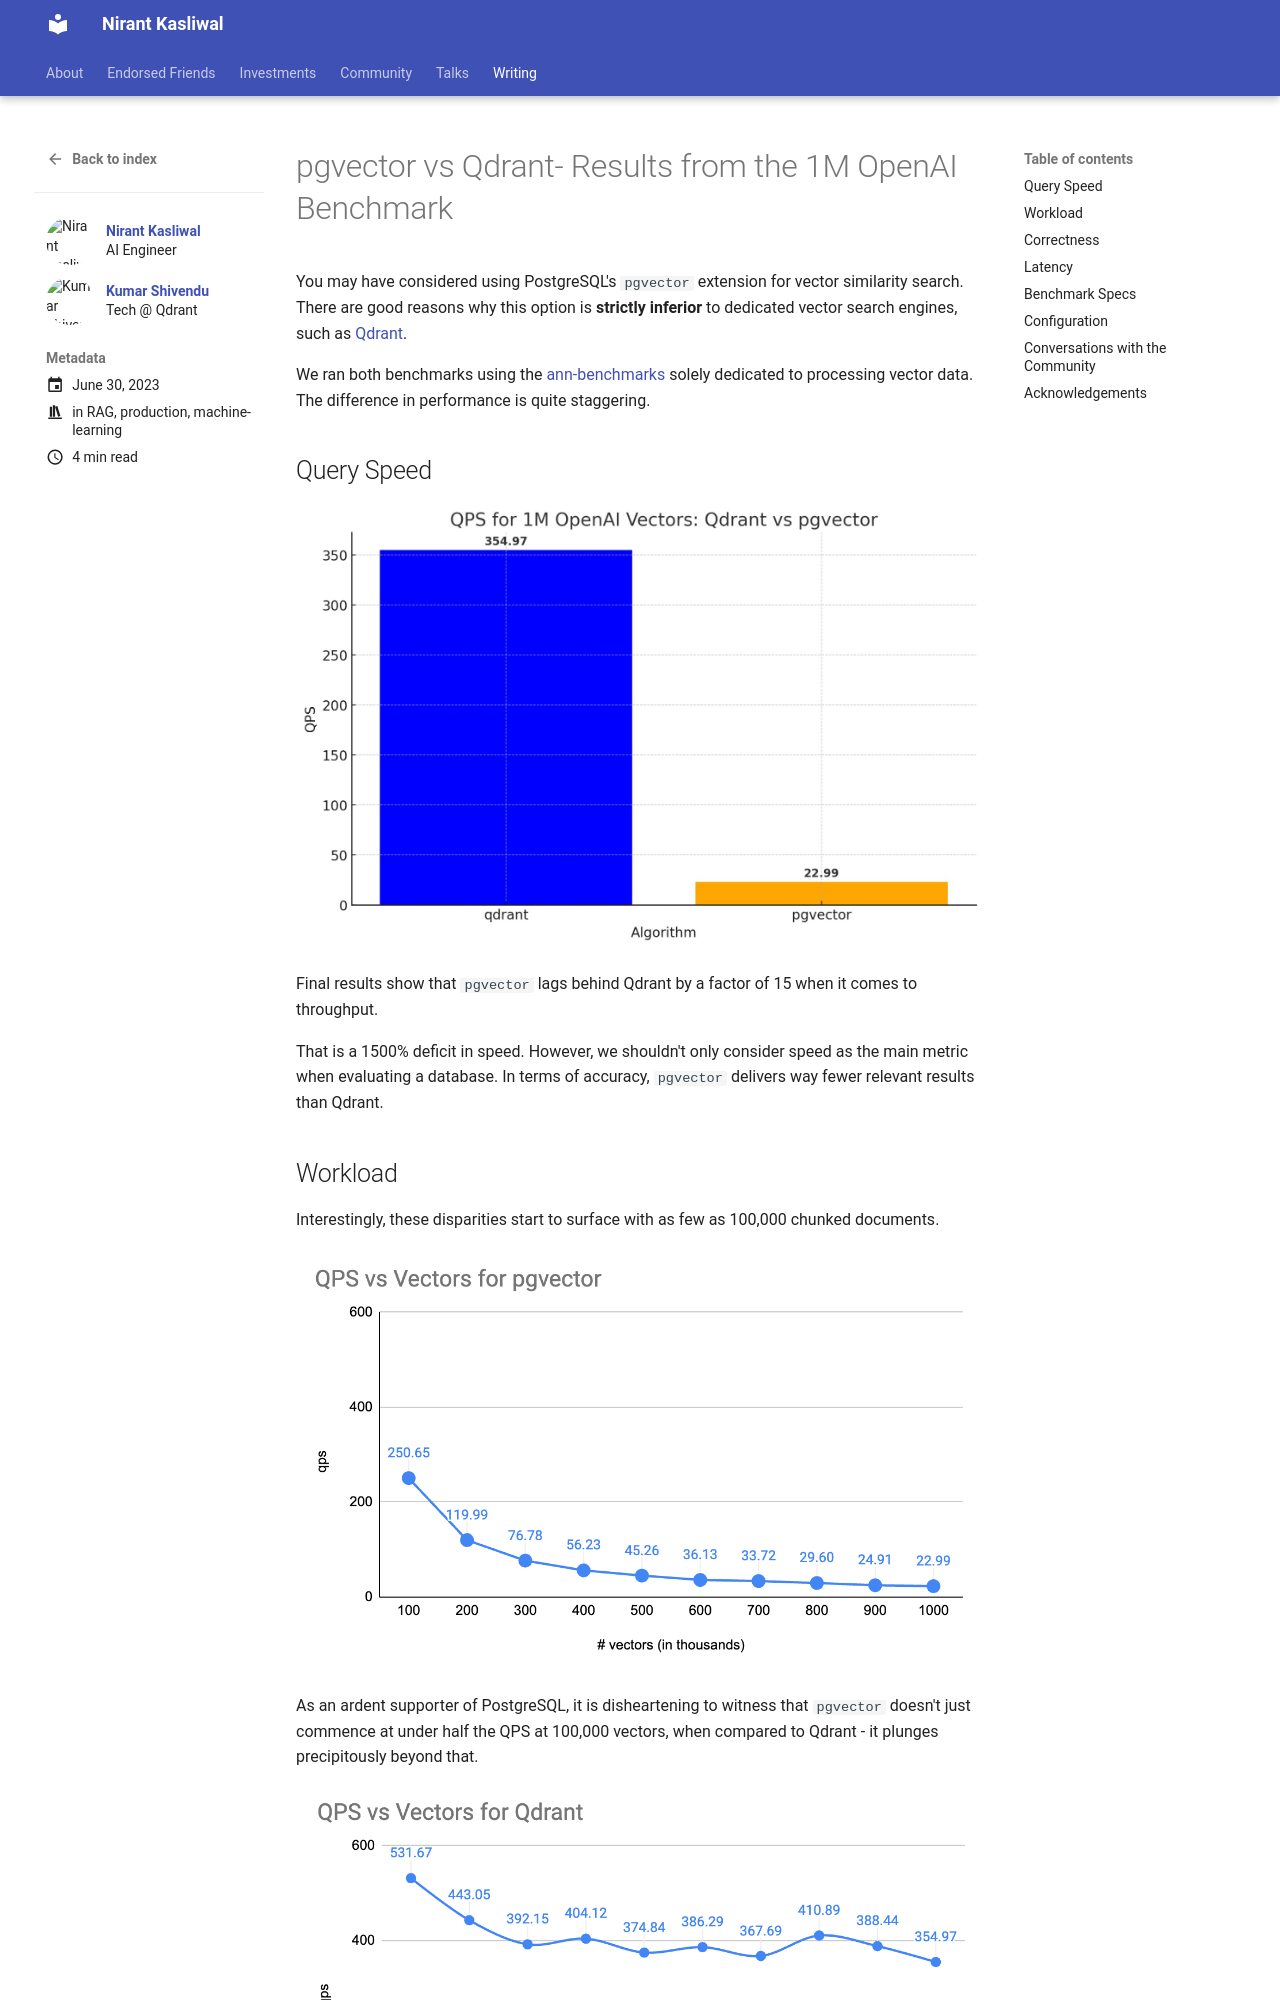

repository: NirantK/nirantk.github.io · page: writing/pgvector-vs-qdrant/index.html · generator: mkdocs

+++
title =  "Qdrant vs pgvector - Results from the 1M OpenAI Benchmark"
date = 2023-06-30T00:00:18+05:30
tags = ["tech", "machine learning", "production ml"]
featured_image = "/images/1M_QPS.jpeg"
description = "Consider This Before Using pgvector in Production"
toc = true
show_reading_time = true
social_preview_image = "/images/1M_QPS.jpeg"
+++

You may have considered using PostgreSQL's `pgvector` extension for vector similarity search. There are good reasons why this option is **strictly inferior** to dedicated vector search engines, such as [Qdrant](https://qdrant.tech/).

We ran both benchmarks using the [ann-benchmarks](https://github.com/erikbern/ann-benchmarks/) solely dedicated to processing vector data. The difference in performance is quite staggering.

## Query Speed

![](../images/1M_QPS.jpeg)

Final results show that `pgvector` lags behind Qdrant by a factor of 15 when it comes to throughput.  

That is a 1500% deficit in speed. However, we shouldn't only consider speed as the main metric when evaluating a database. In terms of accuracy, `pgvector` delivers way fewer relevant results than Qdrant.

## Workload

Interestingly, these disparities start to surface with as few as 100,000 chunked documents. 

![](../images/QPSvsVectorpgvector.png)

As an ardent supporter of PostgreSQL, it is disheartening to witness that `pgvector` doesn't just commence at under half the QPS at 100,000 vectors, when compared to Qdrant - it plunges precipitously beyond that. 

![](../images/QPSvsVectorQdrant.png)

## Correctness 

One might try to rationalize this by assuming that Postgres is slower, but more accurate? Data reveals that `pgvector` is not just slower, but also ~18% less accurate!

![](../images/1M_kNN.jpeg)

We measure this using the same methodology as the [ann-benchmarks](https://ann-benchmarks.com) codebase: k-NN bruteforce as ground truth.
